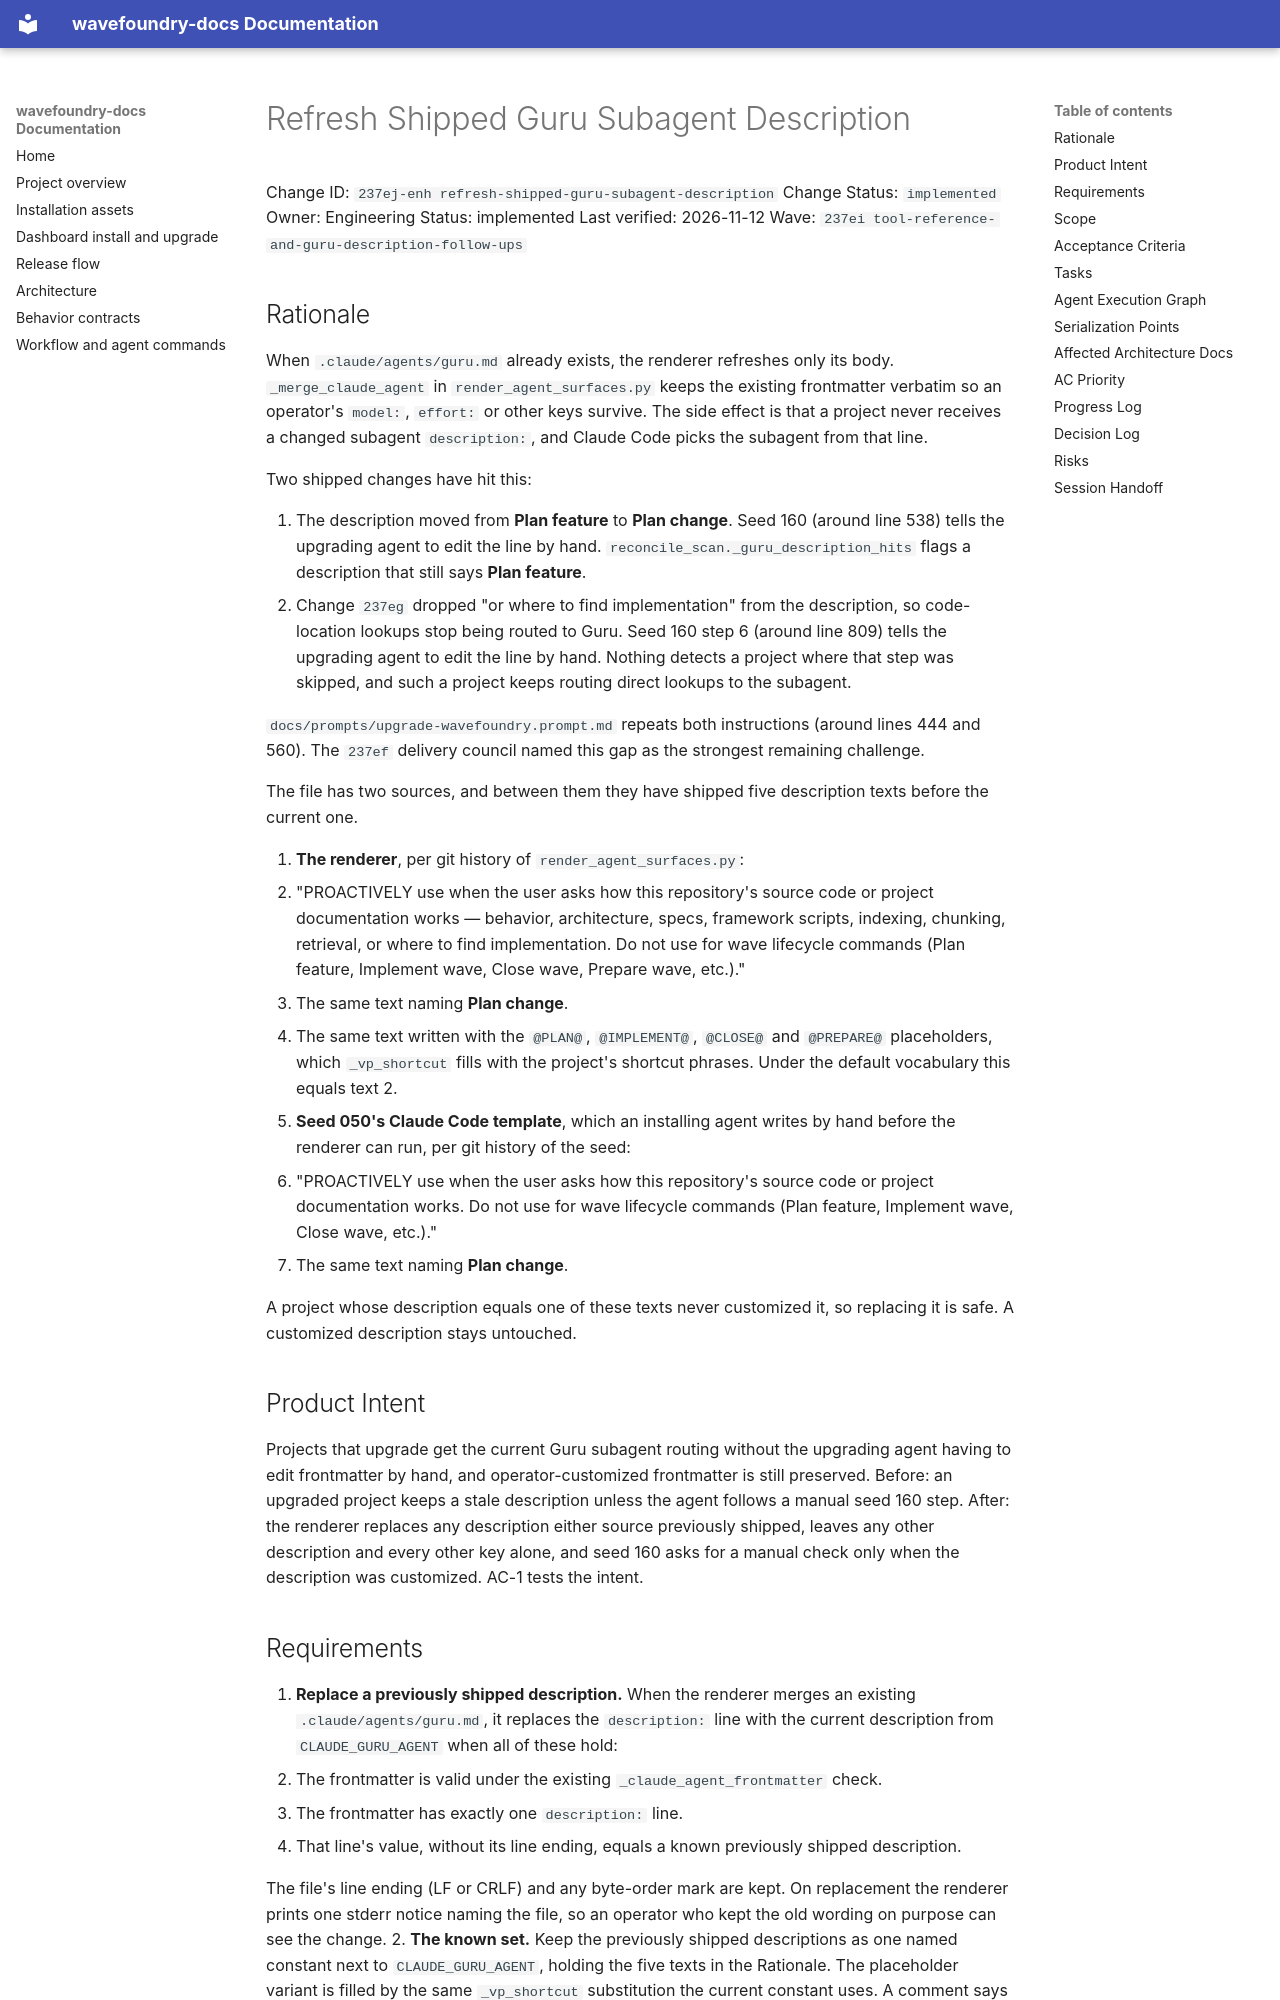

repository: coryhacking/wavefoundry · page: waves/237ei tool-reference-and-guru-description-follow-ups/237ej-enh refresh-shipped-guru-subagent-description/index.html · generator: mkdocs

# Refresh Shipped Guru Subagent Description

Change ID: `237ej-enh refresh-shipped-guru-subagent-description`
Change Status: `implemented`
Owner: Engineering
Status: implemented
Last verified: 2026-11-12
Wave: `237ei tool-reference-and-guru-description-follow-ups`

## Rationale

When `.claude/agents/guru.md` already exists, the renderer refreshes only its body. `_merge_claude_agent` in `render_agent_surfaces.py` keeps the existing frontmatter verbatim so an operator's `model:`, `effort:` or other keys survive. The side effect is that a project never receives a changed subagent `description:`, and Claude Code picks the subagent from that line.

Two shipped changes have hit this:

1. The description moved from **Plan feature** to **Plan change**. Seed 160 (around line 538) tells the upgrading agent to edit the line by hand. `reconcile_scan._guru_description_hits` flags a description that still says **Plan feature**.
2. Change `237eg` dropped "or where to find implementation" from the description, so code-location lookups stop being routed to Guru. Seed 160 step 6 (around line 809) tells the upgrading agent to edit the line by hand. Nothing detects a project where that step was skipped, and such a project keeps routing direct lookups to the subagent.

`docs/prompts/upgrade-wavefoundry.prompt.md` repeats both instructions (around lines 444 and 560). The `237ef` delivery council named this gap as the strongest remaining challenge.

The file has two sources, and between them they have shipped five description texts before the current one.

1. **The renderer**, per git history of `render_agent_surfaces.py`:
   1. "PROACTIVELY use when the user asks how this repository's source code or project documentation works — behavior, architecture, specs, framework scripts, indexing, chunking, retrieval, or where to find implementation. Do not use for wave lifecycle commands (Plan feature, Implement wave, Close wave, Prepare wave, etc.)."
   2. The same text naming **Plan change**.
   3. The same text written with the `@PLAN@`, `@IMPLEMENT@`, `@CLOSE@` and `@PREPARE@` placeholders, which `_vp_shortcut` fills with the project's shortcut phrases. Under the default vocabulary this equals text 2.
2. **Seed 050's Claude Code template**, which an installing agent writes by hand before the renderer can run, per git history of the seed:
   1. "PROACTIVELY use when the user asks how this repository's source code or project documentation works. Do not use for wave lifecycle commands (Plan feature, Implement wave, Close wave, etc.)."
   2. The same text naming **Plan change**.

A project whose description equals one of these texts never customized it, so replacing it is safe. A customized description stays untouched.

## Product Intent

Projects that upgrade get the current Guru subagent routing without the upgrading agent having to edit frontmatter by hand, and operator-customized frontmatter is still preserved. Before: an upgraded project keeps a stale description unless the agent follows a manual seed 160 step. After: the renderer replaces any description either source previously shipped, leaves any other description and every other key alone, and seed 160 asks for a manual check only when the description was customized. AC-1 tests the intent.
